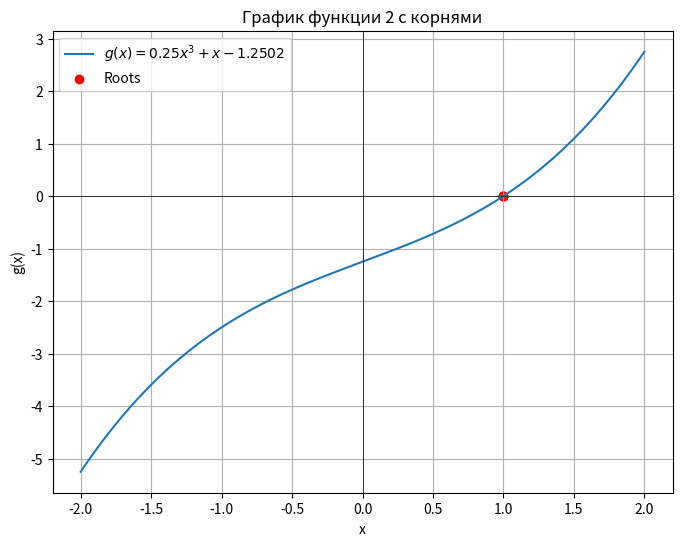

Reproduce this figure in Python.
import numpy as np
import matplotlib.pyplot as plt
from scipy.optimize import fsolve

# Define the function
def g(x):
    return 0.25 * x**3 + x - 1.2502

# Generate x values
x_values_g = np.linspace(-2, 2, 400)

# Generate y values
y_values_g = g(x_values_g)

# Find roots using fsolve
roots_g = fsolve(g, [-3, -2, -1, 2])

# Plot the function
plt.figure(figsize=(8, 6))
plt.plot(x_values_g, y_values_g, label='$g(x) = 0.25x^3 + x - 1.2502$')

# Mark roots on the plot
plt.scatter(roots_g, [0] * len(roots_g), color='red', label='Roots')

# Customize the plot
plt.title('График функции 2 с корнями')
plt.xlabel('x')
plt.ylabel('g(x)')
plt.axhline(0, color='black', linewidth=0.5)
plt.axvline(0, color='black', linewidth=0.5)
plt.legend()
plt.grid(True)

# Show the plot
plt.show()
